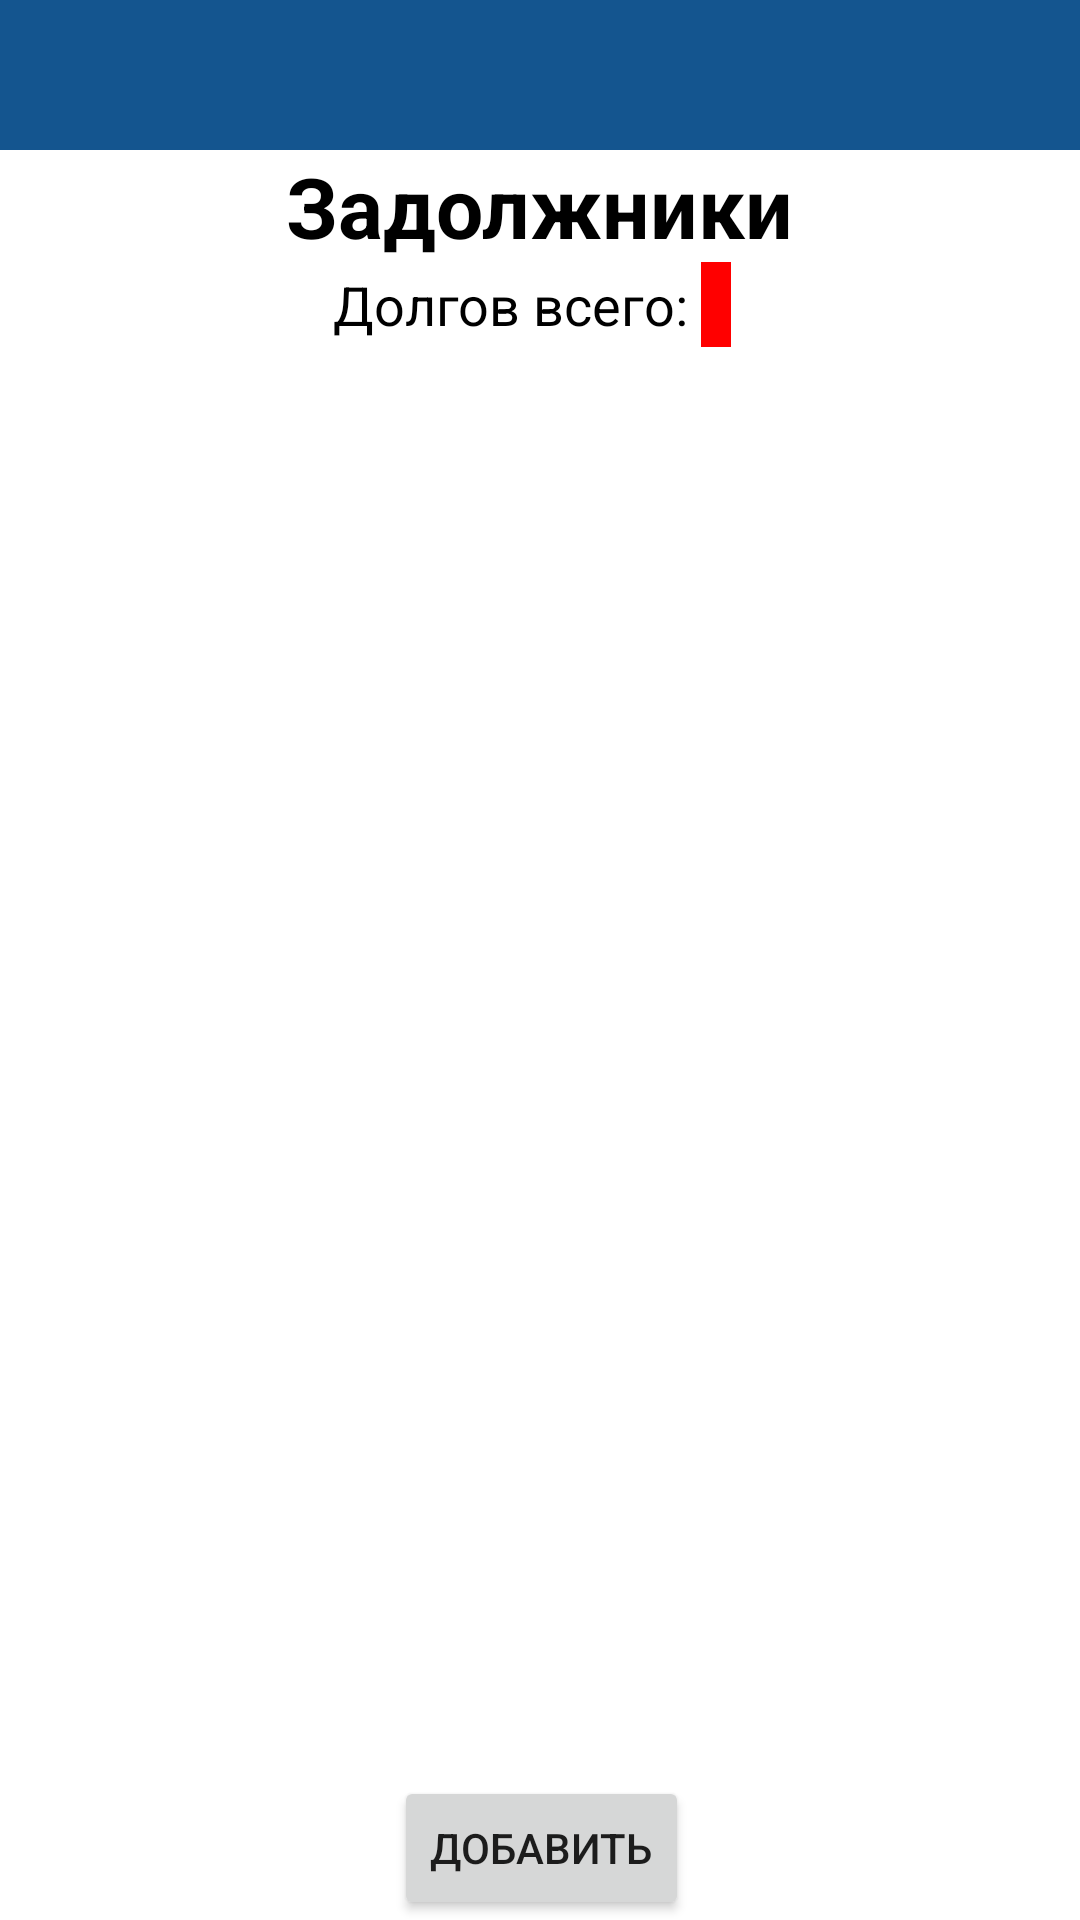

Reconstruct the res/layout file that produces this screen, plus the resources it refers to.
<!-- AndroidManifest.xml: application theme Theme.Shop -->
<!-- res/layout/activity_debtors.xml -->
<?xml version="1.0" encoding="utf-8"?>
<androidx.constraintlayout.widget.ConstraintLayout xmlns:android="http://schemas.android.com/apk/res/android"
    xmlns:app="http://schemas.android.com/apk/res-auto"
    xmlns:tools="http://schemas.android.com/tools"
    android:layout_width="match_parent"
    android:layout_height="match_parent"
    tools:context=".debetors.Debtors">

    <LinearLayout
        android:id="@+id/linearLayout"
        android:layout_width="match_parent"
        android:layout_height="50dp"
        android:background="#14558F"
        android:orientation="horizontal"
        app:layout_constraintEnd_toEndOf="parent"
        app:layout_constraintStart_toStartOf="parent"
        app:layout_constraintTop_toTopOf="parent" >

    </LinearLayout>

    <TextView
        android:id="@+id/debtorsTitle"
        android:layout_width="wrap_content"
        android:layout_height="wrap_content"
        android:text="@string/debtors"
        android:textColor="#000000"
        android:textSize="28sp"
        android:textStyle="bold"
        app:layout_constraintEnd_toEndOf="parent"
        app:layout_constraintStart_toStartOf="parent"
        app:layout_constraintTop_toBottomOf="@+id/linearLayout" />

    <LinearLayout
        android:id="@+id/linearLayout3"
        android:layout_width="0dp"
        android:layout_height="wrap_content"
        android:gravity="center"
        android:orientation="horizontal"
        app:layout_constraintEnd_toEndOf="parent"
        app:layout_constraintStart_toStartOf="parent"
        app:layout_constraintTop_toBottomOf="@+id/debtorsTitle">

        <TextView
            android:id="@+id/totalDebtTitle"
            android:layout_width="wrap_content"
            android:layout_height="wrap_content"
            android:text="@string/totalDebt"
            android:textColor="#000000"
            android:textSize="18sp" />

        <TextView
            android:id="@+id/totalDebt"
            android:layout_width="wrap_content"
            android:layout_height="wrap_content"
            android:layout_marginEnd="5dp"
            android:layout_weight="0"
            android:background="@color/debt"
            android:paddingHorizontal="5dp"
            android:paddingVertical="2dp"
            android:textColor="#000000"
            android:textSize="18sp" />
    </LinearLayout>

    <androidx.recyclerview.widget.RecyclerView
        android:id="@+id/debtorsList"
        android:layout_width="0dp"
        android:layout_height="0dp"
        android:layout_marginStart="8dp"
        android:layout_marginTop="5dp"
        android:layout_marginEnd="8dp"
        app:layout_constraintBottom_toTopOf="@+id/addDebtor"
        app:layout_constraintEnd_toEndOf="parent"
        app:layout_constraintStart_toStartOf="parent"
        app:layout_constraintTop_toBottomOf="@+id/linearLayout3" />

    <Button
        android:id="@+id/addDebtor"
        android:layout_width="wrap_content"
        android:layout_height="wrap_content"
        android:layout_marginStart="148dp"
        android:layout_marginEnd="147dp"
        android:gravity="center"
        android:text="@string/add"
        app:layout_constraintBottom_toBottomOf="parent"
        app:layout_constraintEnd_toEndOf="parent"
        app:layout_constraintStart_toStartOf="parent" />

</androidx.constraintlayout.widget.ConstraintLayout>
<!-- resources referenced by this layout -->
<resources>
  <color name="debt">#FF0000</color>
  <string name="add">Добавить</string>
  <string name="debtors">Задолжники</string>
  <string name="totalDebt">Долгов всего: </string>
  <style name="Theme.Shop" parent="Theme.MaterialComponents.Light.DarkActionBar">
          
          <item name="colorPrimary">@color/purple_500</item>
          <item name="colorPrimaryVariant">@color/purple_700</item>
          <item name="colorOnPrimary">@color/white</item>
          
          <item name="colorSecondary">@color/teal_200</item>
          <item name="colorSecondaryVariant">@color/teal_700</item>
          <item name="colorOnSecondary">@color/black</item>
          
          <item name="android:statusBarColor" tools:targetApi="l">?attr/colorPrimaryVariant</item>
          
          <item name="android:windowFullscreen">true</item>
          <item name="windowActionBar">false</item>
          <item name="windowNoTitle">true</item>
          <item name="android:forceDarkAllowed" tools:targetApi="q"> false </item>
      </style>
  <color name="purple_500">#FF6200EE</color>
  <color name="purple_700">#FF3700B3</color>
  <color name="white">#FFFFFFFF</color>
  <color name="teal_200">#FF03DAC5</color>
  <color name="teal_700">#FF018786</color>
  <color name="black">#FF000000</color>
</resources>
